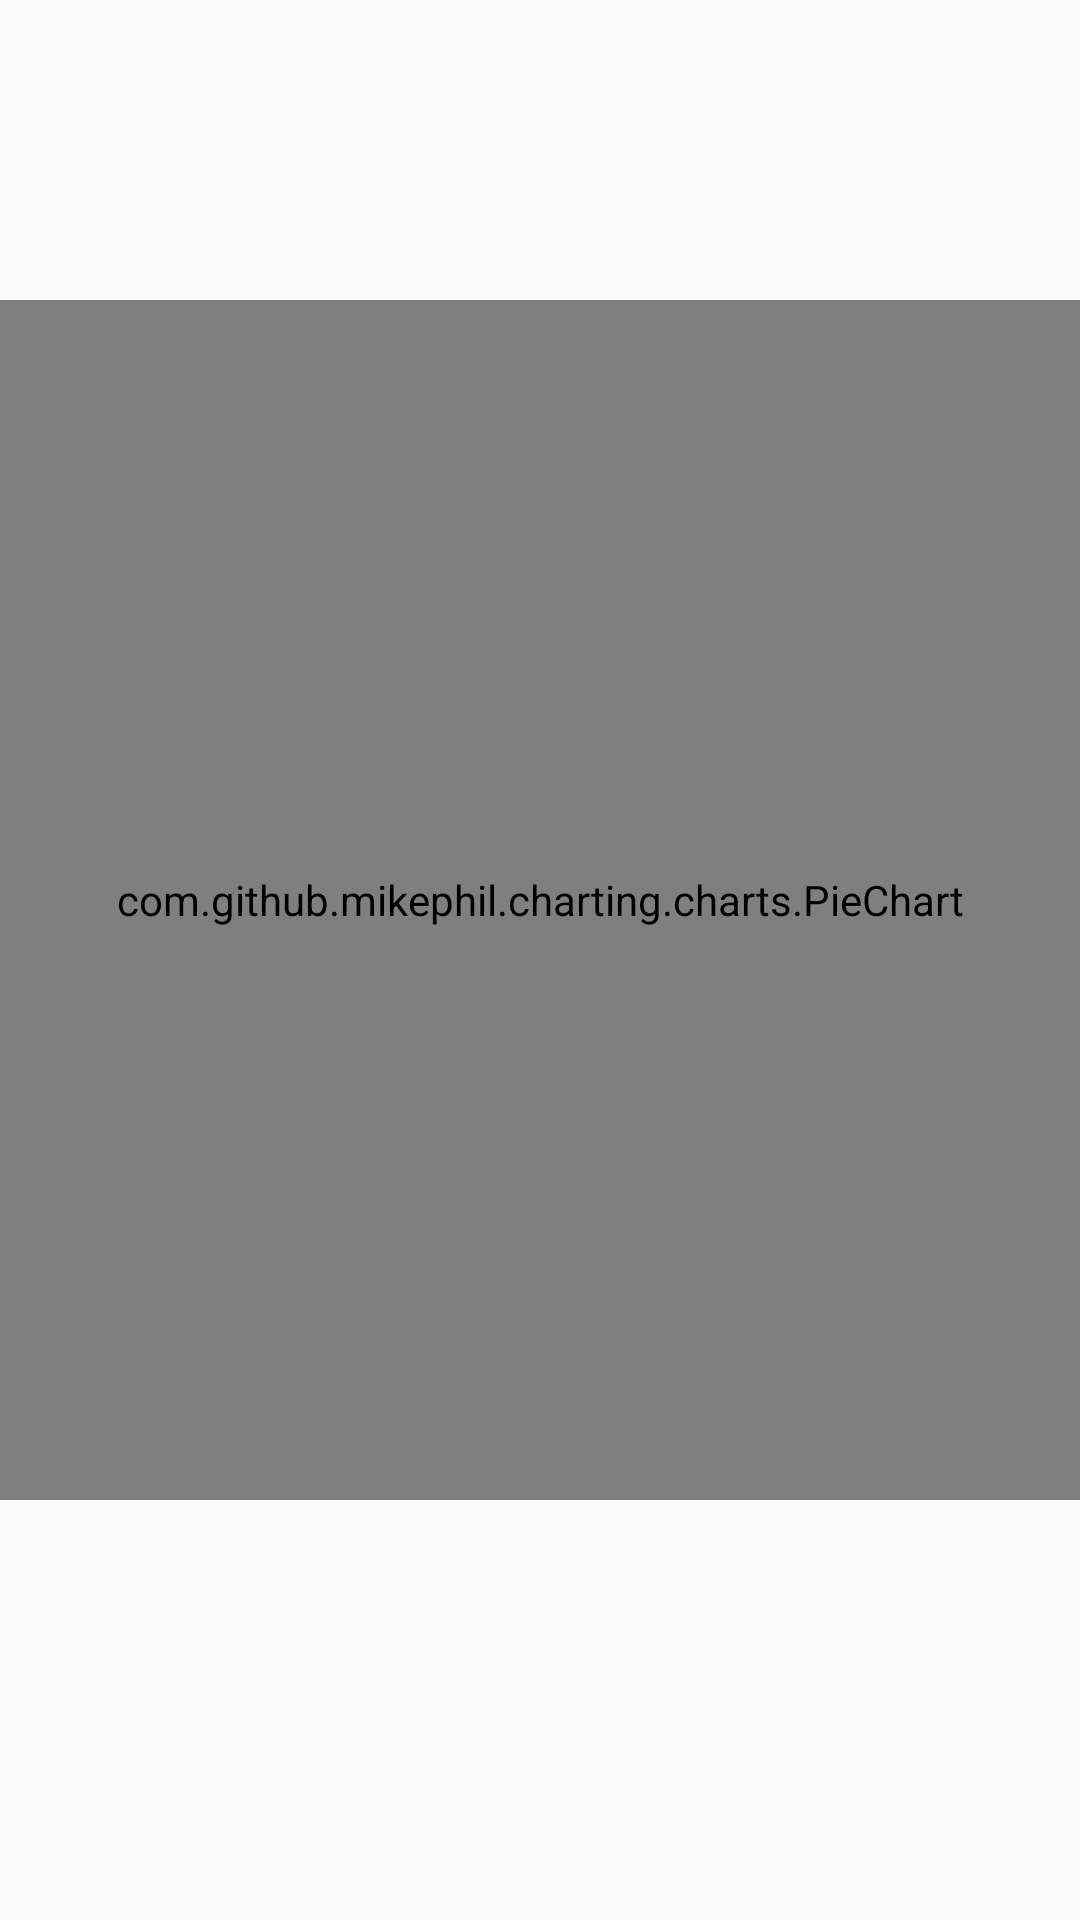

Here is an Android app screen rendered from its layout file. Give the layout XML and the strings, colors and styles it references.
<!-- AndroidManifest.xml: application theme AppTheme -->
<!-- res/layout/activity_main.xml -->
<?xml version="1.0" encoding="utf-8"?>
<androidx.constraintlayout.widget.ConstraintLayout xmlns:android="http://schemas.android.com/apk/res/android"
    xmlns:app="http://schemas.android.com/apk/res-auto"
    xmlns:tools="http://schemas.android.com/tools"
    android:layout_width="match_parent"
    android:layout_height="match_parent"
    tools:context=".MainFragment">

    <ScrollView
        android:layout_width="match_parent"
        android:layout_height="match_parent">

        <LinearLayout
            android:layout_width="match_parent"
            android:layout_height="match_parent"
            android:orientation="vertical">

            <TextView
                android:id="@+id/main_textView_screnTime"
                android:layout_width="match_parent"
                android:layout_height="100dp"
                android:textSize="40sp"
                android:gravity="center"/>

            <com.github.mikephil.charting.charts.PieChart
                android:id="@+id/main_chart"
                android:layout_width="match_parent"
                android:layout_height="400dp"
                android:layout_weight="1" />


        </LinearLayout>
    </ScrollView>


</androidx.constraintlayout.widget.ConstraintLayout>
<!-- resources referenced by this layout -->
<resources>
  <style name="AppTheme" parent="Theme.AppCompat.DayNight.DarkActionBar">
          
          <item name="colorPrimary">@color/colorPrimary</item>
          <item name="colorPrimaryDark">@color/colorPrimaryDark</item>
          <item name="colorAccent">@color/colorAccent</item>
      </style>
  <color name="colorPrimary">#01a9b4</color>
  <color name="colorPrimaryDark">#086972</color>
  <color name="colorAccent">#03DAC5</color>
</resources>
